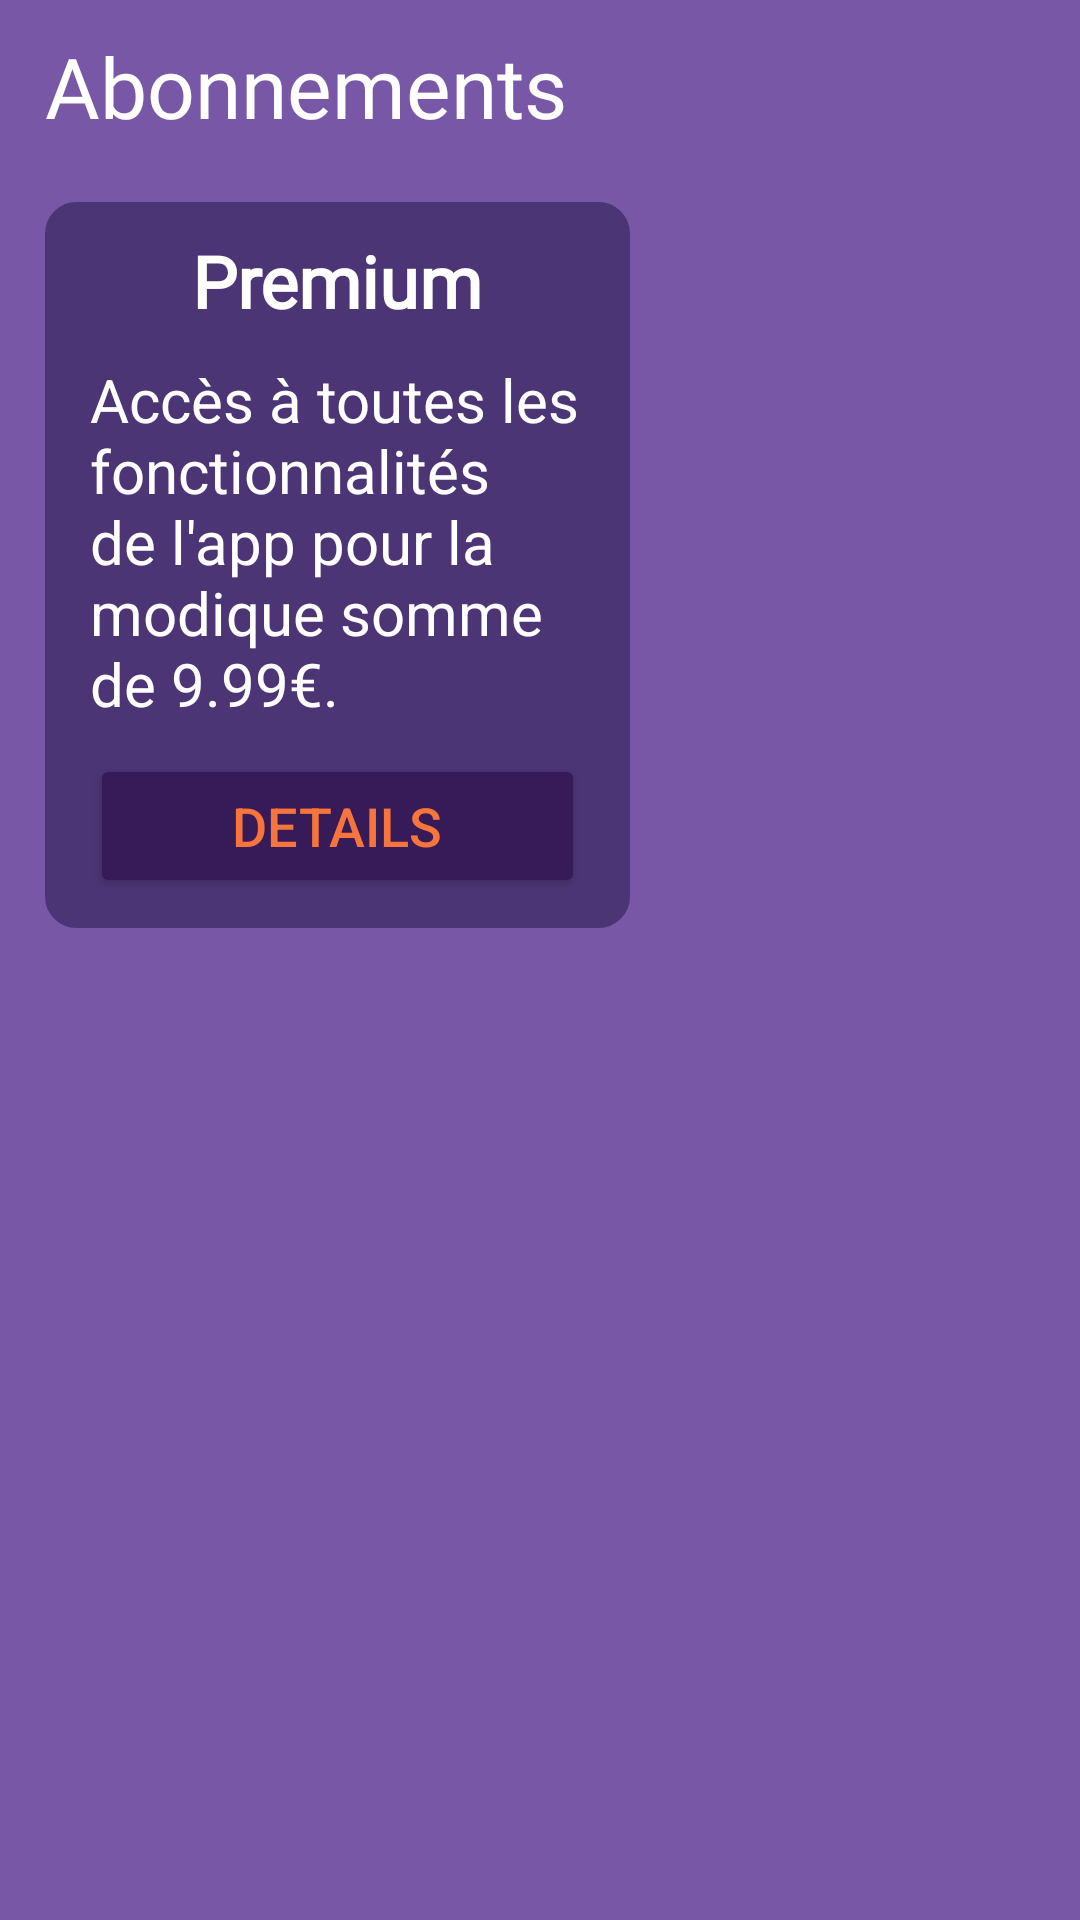

Android layout source for this screen:
<!-- AndroidManifest.xml: application theme Theme.TeamUp -->
<!-- res/layout/activity_sbuscription.xml -->
<?xml version="1.0" encoding="utf-8"?>
<androidx.constraintlayout.widget.ConstraintLayout xmlns:android="http://schemas.android.com/apk/res/android"
    xmlns:app="http://schemas.android.com/apk/res-auto"
    xmlns:tools="http://schemas.android.com/tools"
    android:layout_width="match_parent"
    android:layout_height="match_parent"
    tools:context=".activities.money.SubscriptionActivity"
    android:background="@color/light_purple">
    <TextView
        android:id="@+id/page_title"
        android:layout_width="match_parent"
        android:layout_height="wrap_content"
        app:layout_constraintTop_toTopOf="parent"
        app:layout_constraintStart_toStartOf="parent"
        android:text="@string/subscriptions"
        android:textColor="@color/white"
        android:textSize="28dp"
        android:fontFamily="@font/saira_semi_condensed_regular"
        android:paddingHorizontal="15dp"
        android:paddingVertical="10dp"/>

    <LinearLayout
        android:layout_width="wrap_content"
        android:layout_height="wrap_content"
        android:layout_marginTop="20dp"
        android:background="@drawable/border_rounded_white"
        android:gravity="center"
        android:orientation="vertical"
        android:paddingHorizontal="15dp"
        android:paddingVertical="10dp"
        android:layout_marginVertical="10dp"
        android:layout_marginHorizontal="15dp"
        app:layout_constraintStart_toStartOf="parent"
        app:layout_constraintTop_toBottomOf="@id/page_title"
        android:backgroundTint="@color/medium_purple">
        <TextView
            android:id="@+id/subscription_name"
            android:layout_width="wrap_content"
            android:layout_height="wrap_content"
            android:text="Premium"
            android:textColor="@color/white"
            android:fontFamily="@font/saira_semi_condensed_regular"
            android:textSize="24dp"
            android:textStyle="bold" />

        <TextView
            android:id="@+id/subscription_description"
            android:layout_width="wrap_content"
            android:layout_height="wrap_content"
            android:text="Accès à toutes les fonctionnalités de l'app pour la modique somme de 9.99€."
            android:maxLines="5"
            android:textColor="@color/white"
            android:textSize="20dp"
            android:maxWidth="165dp"
            android:layout_marginVertical="10dp"/>
        <Button
            android:id="@+id/subscribe_btn"
            android:layout_width="match_parent"
            android:layout_height="wrap_content"
            android:text="Details"
            android:backgroundTint="@color/dark_purple"
            android:textColor="@color/light_orange"
            android:textSize="18dp"
            android:onClick="showFullSubscriptionDetails"/>
    </LinearLayout>

    <LinearLayout
        android:id="@+id/subscriptionFullDetails"
        android:layout_width="match_parent"
        android:layout_height="match_parent"
        android:background="#40000000"
        android:gravity="center"
        android:orientation="horizontal"
        android:paddingHorizontal="50dp"
        android:visibility="invisible"
        app:layout_constraintStart_toStartOf="parent"
        app:layout_constraintTop_toTopOf="parent"
        android:onClick="hideSubscriptionFullDetails">

        <LinearLayout
            android:layout_width="wrap_content"
            android:layout_height="wrap_content"
            android:background="@drawable/rounded_element"
            android:gravity="center"
            android:orientation="vertical"
            android:onClick="showFullSubscriptionDetails">
            <TextView
                android:id="@+id/detail_subscription_name"
                android:layout_width="wrap_content"
                android:layout_height="wrap_content"
                android:fontFamily="@font/saira_semi_condensed_regular"
                android:gravity="center"
                android:text="Premium"
                android:textColor="@color/light_orange"
                android:textSize="32dp"
                android:textStyle="bold" />

            <TextView
                android:id="@+id/detail_subscription_description"
                android:layout_width="wrap_content"
                android:layout_height="wrap_content"
                android:layout_marginTop="10dp"
                android:layout_marginBottom="30dp"
                android:background="@drawable/top_border_light_orange_bg_white"
                android:maxLines="5"
                android:paddingHorizontal="15dp"
                android:paddingVertical="10dp"
                android:text="Accès à toutes les fonctionnalités de l'app pour la modique somme de 9.99€."
                android:textColor="@color/black"
                android:textSize="22dp" />

            <Button
                android:layout_width="wrap_content"
                android:layout_height="match_parent"
                android:layout_marginBottom="10dp"
                android:backgroundTint="@color/medium_purple"
                android:text="9.99€"
                android:textColor="@color/light_orange"
                android:textSize="24dp"
                android:onClick="goToPaymentPage"/>
        </LinearLayout>
    </LinearLayout>
</androidx.constraintlayout.widget.ConstraintLayout>
<!-- resources referenced by this layout -->
<resources>
  <color name="black">#FF000000</color>
  <color name="dark_purple">#371B58</color>
  <color name="light_orange">#F7743C</color>
  <color name="light_purple">#7858A6</color>
  <color name="medium_purple">#4C3575</color>
  <color name="white">#FFFFFFFF</color>
  <!-- drawable border_rounded_white (drawable) -->
  <?xml version="1.0" encoding="utf-8"?>
  <shape xmlns:android="http://schemas.android.com/apk/res/android" >
      <stroke
          android:width="1dp"
          android:color="@color/white" />
  
      <solid android:color="@color/light_purple" />
  
      <padding
          android:left="1dp"
          android:right="1dp"
          android:bottom="1dp"
          android:top="1dp" />
  
      <corners android:radius="10dp" />
  </shape>
  <!-- drawable rounded_element (drawable) -->
  <?xml version="1.0" encoding="utf-8"?>
  <shape xmlns:android="http://schemas.android.com/apk/res/android"
      android:shape="rectangle"
  >
      <solid android:color="@color/white" />
      <corners android:bottomRightRadius="20dp"
          android:bottomLeftRadius="20dp"
          android:topRightRadius="20dp"
          android:topLeftRadius="20dp"/>
  </shape>
  <!-- drawable top_border_light_orange_bg_white (drawable) -->
  <?xml version="1.0" encoding="utf-8"?>
  <layer-list xmlns:android="http://schemas.android.com/apk/res/android">
      <item>
          <shape android:shape="rectangle">
              <solid android:color="@color/light_orange" />
          </shape>
      </item>
      <item android:top="2dp">
          <shape android:shape="rectangle">
              <solid android:color="@color/white" />
          </shape>
      </item>
  </layer-list>
  <string name="subscriptions">Abonnements</string>
  <style name="Theme.TeamUp" parent="Theme.MaterialComponents.DayNight.DarkActionBar">
          
          <item name="colorPrimary">@color/purple_500</item>
          <item name="colorPrimaryVariant">@color/purple_700</item>
          <item name="colorOnPrimary">@color/white</item>
          
          <item name="colorSecondary">@color/teal_200</item>
          <item name="colorSecondaryVariant">@color/teal_700</item>
          <item name="colorOnSecondary">@color/black</item>
          
          <item name="android:statusBarColor" tools:targetApi="l">?attr/colorPrimaryVariant</item>
          
      </style>
  <color name="purple_500">#FF6200EE</color>
  <color name="purple_700">#FF3700B3</color>
  <color name="teal_200">#FF03DAC5</color>
  <color name="teal_700">#FF018786</color>
</resources>
